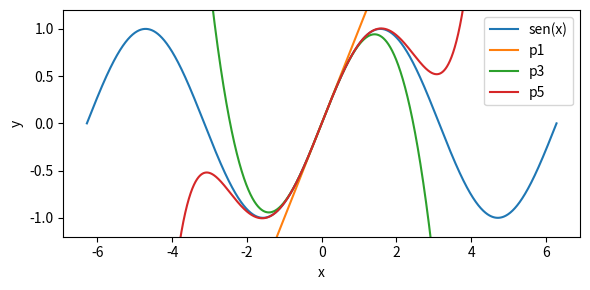

The script that saved this image:
# -*- coding: utf-8 -*-
"""
Created on Fri Feb 25 14:35:48 2022

[redacted]
"""

import numpy as np
import matplotlib.pyplot as plt

# ¿CÓmo funciona un desarrollo de Taylor? Construímos una serie alrededor de
# x = 0, y comparamos su exactitud a diferentes órdenes. La exactitud aumenta
# a medida que nos acercamos a x = 0; si, en cambio, nos alejamos de x = 0, y
# queremos mantener el margen de error, es necesario agregar mas terminos,
# tantos como querramos o necesitemos.

# Fecha original: 2020-04

# armo el eje x
eje_x = np.linspace(start = -2*np.pi, stop =2*np.pi, num=10000)

# obtengo la función y los primeros términos de su desarrollo
eje_y = np.sin(eje_x)
p1 = np.cos(0) * eje_x
p3 = p1 - np.cos(0) * eje_x**3 / 3/2
p5 = p3 + np.cos(0) * eje_x**5 / 5/4/3/2

# armo la figura
fig, ax = plt.subplots()

# función
ax.plot(eje_x, eje_y, label='sen(x)')
ax.plot(eje_x, p1, label='p1')
ax.plot(eje_x, p3, label='p3')
ax.plot(eje_x, p5, label='p5')

# nombres
ax.set_xlabel('x')
ax.set_ylabel('y')
ax.legend()
    
# límites
ax.set_ylim(bottom=-1.2, top=1.2)

# acomodo la figura
fig.set_tight_layout(tight=True)
fig.set_size_inches(6,3)
fig.set_dpi(300)



